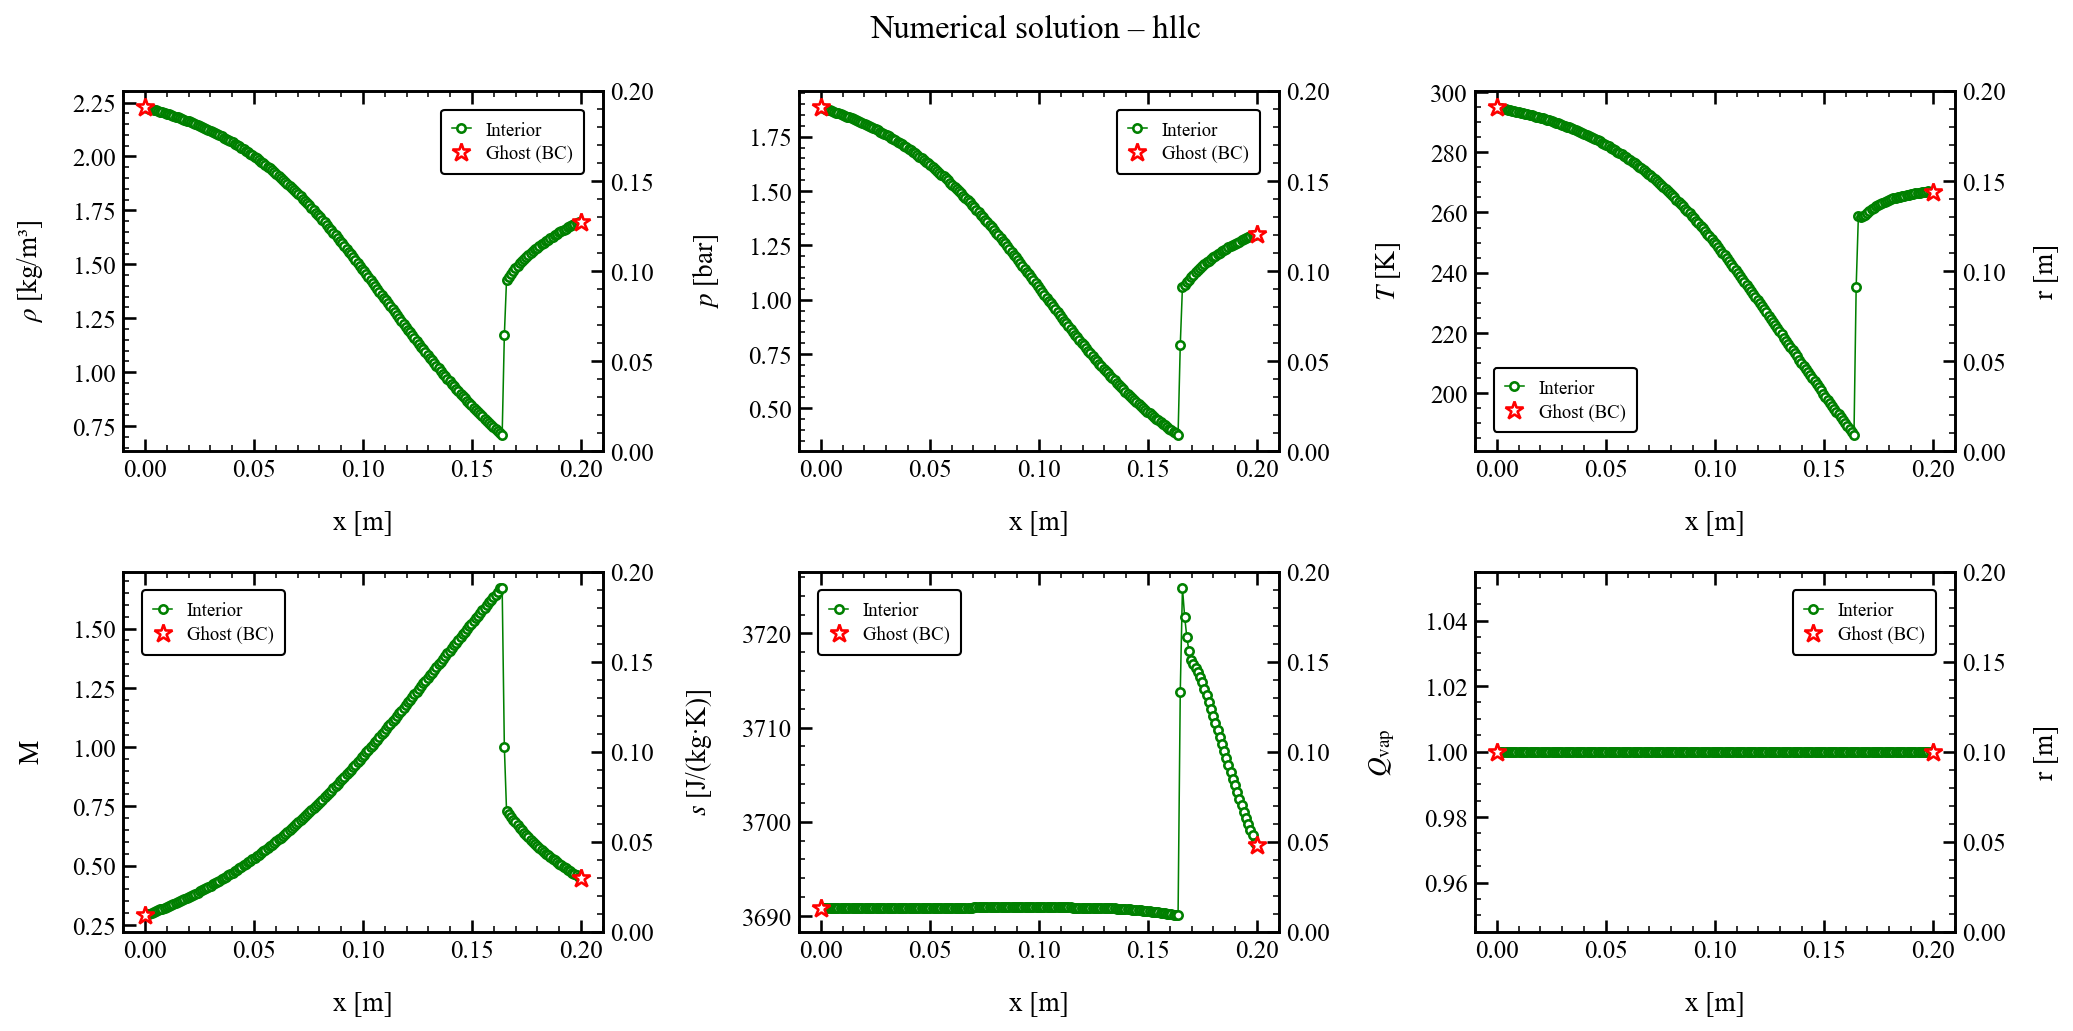

The data file committed next to this chart (first rows):
x, rho, u, p, T, c, Ma, s, Qvap, Z
0.000000000000000000e+00, 2.228866057297337111e+00, 9.997996392902796003e+01, 1.886236248530164303e+05, 2.950146337447242786e+02, 3.445203000383722269e+02, 2.902005017349988392e-01, 3.690867909788881207e+03, 1.000000000000000000e+00, 9.993438411908898145e-01
1.005025125628140805e-03, 2.224564678173803767e+00, 1.010933503502138961e+02, 1.881132848235784040e+05, 2.947860056876714907e+02, 3.443863430489672055e+02, 2.935463394256599412e-01, 3.690867953458546708e+03, 1.000000000000000000e+00, 9.993415679570111232e-01
2.010050251256281610e-03, 2.221858287731474757e+00, 1.022067367713998323e+02, 1.877924466866038856e+05, 2.946421117059957169e+02, 3.443020065104218475e+02, 2.968519928399142027e-01, 3.690868208869732371e+03, 1.000000000000000000e+00, 9.993401407071643705e-01
3.015075376884422415e-03, 2.219068251234091793e+00, 1.033826332026043389e+02, 1.874618183696278429e+05, 2.944935991801807518e+02, 3.442149416440763616e+02, 3.003432468934006949e-01, 3.690868325079813530e+03, 1.000000000000000000e+00, 9.993386697108146421e-01
4.020100502512563220e-03, 2.216295003906644911e+00, 1.045730293276054965e+02, 1.871333377589490847e+05, 2.943458566595132879e+02, 3.441283065347292904e+02, 3.038780226498223880e-01, 3.690868411442559591e+03, 1.000000000000000000e+00, 9.993372086908214325e-01
5.025125628140704459e-03, 2.213460592856208997e+00, 1.057820349532269972e+02, 1.867977797098507872e+05, 2.941947344253507026e+02, 3.440396672138892882e+02, 3.074704606299434873e-01, 3.690868485144409988e+03, 1.000000000000000000e+00, 9.993357167078014136e-01
6.030150753768844830e-03, 2.210569741402975019e+00, 1.070070040866146854e+02, 1.864557179243175779e+05, 2.940404824577853446e+02, 3.439491688169088661e+02, 3.111128439550807090e-01, 3.690868559771011405e+03, 1.000000000000000000e+00, 9.993341964229629504e-01
7.035175879396985202e-03, 2.207616643863146155e+00, 1.082483714417234779e+02, 1.861064773875350365e+05, 2.938827843062423995e+02, 3.438566241544406807e+02, 3.148067067427048338e-01, 3.690868638069708595e+03, 1.000000000000000000e+00, 9.993326448905974768e-01
8.040201005025126441e-03, 2.204600261760168323e+00, 1.095061645693981660e+02, 1.857499478246309154e+05, 2.937215767009548699e+02, 3.437619944428877261e+02, 3.185522726177672515e-01, 3.690868721385815206e+03, 1.000000000000000000e+00, 9.993310616720222361e-01
9.045226130653267679e-03, 2.201518901876392764e+00, 1.107805918271394887e+02, 1.853859419194141519e+05, 2.935567605444039145e+02, 3.436652197801140005e+02, 3.223503149315482541e-01, 3.690868810123743060e+03, 1.000000000000000000e+00, 9.993294459839044963e-01
1.005025125628140892e-02, 2.198371127601336017e+00, 1.120718367449395316e+02, 1.850143033156834135e+05, 2.933882498811922233e+02, 3.435662478782653579e+02, 3.262015329999748969e-01, 3.690868904531254884e+03, 1.000000000000000000e+00, 9.993277971822090988e-01
1.105527638190954842e-02, 2.195155440506065592e+00, 1.133800929954662280e+02, 1.846348689686141151e+05, 2.932159548784952108e+02, 3.434650240703836630e+02, 3.301066631233814386e-01, 3.690869004777859118e+03, 1.000000000000000000e+00, 9.993261145956963132e-01
1.206030150753768966e-02, 2.191870334403343445e+00, 1.147055521509387290e+02, 1.842474756535378983e+05, 2.930397847518427739e+02, 3.433614930232126881e+02, 3.340664415831397505e-01, 3.690869111013552811e+03, 1.000000000000000000e+00, 9.993243975552851266e-01
1.306532663316583090e-02, 2.188514276941357473e+00, 1.160484056054763613e+02, 1.838519578412443516e+05, 2.928596467646525525e+02, 3.432555981443941846e+02, 3.380816110001484964e-01, 3.690869223376071204e+03, 1.000000000000000000e+00, 9.993226453848232937e-01
1.407035175879397040e-02, 2.185085713193237300e+00, 1.174088436808570179e+02, 1.834481481216329557e+05, 2.926754463798985171e+02, 3.431472816659906471e+02, 3.421529178690662087e-01, 3.690869341994809474e+03, 1.000000000000000000e+00, 9.993208574031667846e-01
1.507537688442211164e-02, 2.181583064984851994e+00, 1.187870555612038856e+02, 1.830358771758338553e+05, 2.924870872044081693e+02, 3.430364846059097204e+02, 3.462811126276258977e-01, 3.690869466991204717e+03, 1.000000000000000000e+00, 9.993190329241535830e-01
1.608040201005025288e-02, 2.178004731665833305e+00, 1.201832290486812553e+02, 1.826149738911610912e+05, 2.922944709965742049e+02, 3.429231467657920120e+02, 3.504669491755347255e-01, 3.690869598469121229e+03, 1.000000000000000000e+00, 9.993171712561847997e-01
1.708542713567839239e-02, 2.174349090594962508e+00, 1.215975503637465778e+02, 1.821852654654893850e+05, 2.920974976665593772e+02, 3.428072067249529482e+02, 3.547111845326776924e-01, 3.690869736513324369e+03, 1.000000000000000000e+00, 9.993152717031181798e-01
1.809045226130653536e-02, 2.170614497688329259e+00, 1.230302039332606512e+02, 1.817465775255435728e+05, 2.918960652824291060e+02, 3.426886018378286849e+02, 3.590145784641022852e-01, 3.690869881196773349e+03, 1.000000000000000000e+00, 9.993133335656223526e-01
1.909547738693467486e-02, 2.166799288110218047e+00, 1.244813721679927170e+02, 1.812987342107579461e+05, 2.916900700586240305e+02, 3.425672682203862109e+02, 3.633778930913774130e-01, 3.690870032580251973e+03, 1.000000000000000000e+00, 9.993113561417568125e-01
2.010050251256281784e-02, 2.162901777042002927e+00, 1.259512352314124684e+02, 1.808415583647099847e+05, 2.914794063922921055e+02, 3.424431407644478327e+02, 3.678018924550426338e-01, 3.690870190711831583e+03, 1.000000000000000000e+00, 9.993093387280377327e-01
2.110552763819095734e-02, 2.158920260529211266e+00, 1.274399708001557343e+02, 1.803748716172600980e+05, 2.912639668478495878e+02, 3.423161531212620048e+02, 3.722873420904897479e-01, 3.690870355626356741e+03, 1.000000000000000000e+00, 9.993072806200317126e-01
2.211055276381909684e-02, 2.154853016410768429e+00, 1.289477538160386700e+02, 1.798984945847156923e+05, 2.910436421943409755e+02, 3.421862377159081916e+02, 3.768350085519640569e-01, 3.690870527344975017e+03, 1.000000000000000000e+00, 9.993051811134876505e-01
2.311557788944723982e-02, 2.150698305333161198e+00, 1.304747562297026775e+02, 1.794122470126936096e+05, 2.908183214149452738e+02, 3.420533257450198903e+02, 3.814456589349572435e-01, 3.690870705874728628e+03, 1.000000000000000000e+00, 9.993030395052389103e-01
2.412060301507537932e-02, 2.146454371852598797e+00, 1.320211467359478945e+02, 1.789159479649706627e+05, 2.905878917362542779e+02, 3.419173471858886160e+02, 3.861200603670236209e-01, 3.690870891208215198e+03, 1.000000000000000000e+00, 9.993008550943223156e-01
2.512562814070351883e-02, 2.142119445627843621e+00, 1.335870905008640364e+02, 1.784094160069094505e+05, 2.903522386536470208e+02, 3.417782308029914589e+02, 3.908589794821267782e-01, 3.690871083323347193e+03, 1.000000000000000000e+00, 9.992986271831085787e-01
2.613065326633166180e-02, 2.137691742706507192e+00, 1.351727488808966768e+02, 1.778924694042014307e+05, 2.901112459623807354e+02, 3.416359041576130835e+02, 3.956631818725205862e-01, 3.690871282183178664e+03, 1.000000000000000000e+00, 9.992963550785167737e-01
2.713567839195980130e-02, 2.133169466907469225e+00, 1.367782791340424069e+02, 1.773649263370234985e+05, 2.898647957945299254e+02, 3.414902936206416939e+02, 4.005334315182266791e-01, 3.690871487735803385e+03, 1.000000000000000000e+00, 9.992940380933367228e-01
2.814070351758794081e-02, 2.128550811301852974e+00, 1.384038341232551943e+02, 1.768266051501411130e+05, 2.896127686714846732e+02, 3.413413243942874828e+02, 4.054704901870693212e-01, 3.690871699914272085e+03, 1.000000000000000000e+00, 9.992916755477423418e-01
2.914572864321608378e-02, 2.123833959798703042e+00, 1.400495620122883338e+02, 1.762773245471028495e+05, 2.893550435291083431e+02, 3.411889205173700361e+02, 4.104751168353321655e-01, 3.690871918636501960e+03, 1.000000000000000000e+00, 9.992892667706012588e-01
3.015075376884422328e-02, 2.119017088838899276e+00, 1.417156059514466904e+02, 1.757169038924623746e+05, 2.890914977923213769e+02, 3.410330048995526795e+02, 4.155480669479113542e-01, 3.690872143805018823e+03, 1.000000000000000000e+00, 9.992868111013072374e-01
3.115577889447236626e-02, 2.114098369351551376e+00, 1.434021037516803574e+02, 1.751451634543602704e+05, 2.888220074208206256e+02, 3.408734993377091200e+02, 4.206900918678030399e-01, 3.690872375296835344e+03, 1.000000000000000000e+00, 9.992843078906307186e-01
3.216080402010050576e-02, 2.109075969625563651e+00, 1.451091874710330671e+02, 1.745619247272067296e+05, 2.885464469939112746e+02, 3.407103245534368057e+02, 4.259019378447811977e-01, 3.690872612945906440e+03, 1.000000000000000000e+00, 9.992817564969586064e-01
3.316582914572864527e-02, 2.103948060186608515e+00, 1.468369829317785218e+02, 1.739670107268809224e+05, 2.882646897809015627e+02, 3.405434002258315331e+02, 4.311843448864476347e-01, 3.690872856572745150e+03, 1.000000000000000000e+00, 9.992791562893863500e-01
3.417085427135678477e-02, 2.098712814128624871e+00, 1.485856094345538736e+02, 1.733602463842261641e+05, 2.879766078538597753e+02, 3.403726450479468895e+02, 4.365380461570971260e-01, 3.690873105981270328e+03, 1.000000000000000000e+00, 9.992765066541184904e-01
3.517587939698493121e-02, 2.093368408095610533e+00, 1.503551795261183486e+02, 1.727414587524446542e+05, 2.876820721143474202e+02, 3.401979767312885201e+02, 4.419637676001791360e-01, 3.690873360960570608e+03, 1.000000000000000000e+00, 9.992738069959457015e-01
3.618090452261307072e-02, 2.087913024875090784e+00, 1.521457986217839391e+02, 1.721104773738743097e+05, 2.873809523954071210e+02, 3.400193120547094736e+02, 4.474622270787475542e-01, 3.690873621287333208e+03, 1.000000000000000000e+00, 9.992710567402308675e-01
3.718592964824121022e-02, 2.082344855928381477e+00, 1.539575646484740332e+02, 1.714671346350035165e+05, 2.870731175580275476e+02, 3.398365669098220678e+02, 4.530341335790615820e-01, 3.690873886728649722e+03, 1.000000000000000000e+00, 9.992682553348188890e-01
3.819095477386934973e-02, 2.076662104071599124e+00, 1.557905676771397054e+02, 1.708112661590409698e+05, 2.867584356058256390e+02, 3.396496563570170792e+02, 4.586801863664570766e-01, 3.690874157045365791e+03, 1.000000000000000000e+00, 9.992654022520754964e-01
3.919597989949748923e-02, 2.070862986257176352e+00, 1.576448895539693069e+02, 1.701427111429215292e+05, 2.864367737735405512e+02, 3.394584946657428191e+02, 4.644010741554683852e-01, 3.690874431996026033e+03, 1.000000000000000000e+00, 9.992624969906400700e-01
4.020100502512563567e-02, 2.064945736466714532e+00, 1.595206035295397271e+02, 1.694613127907853341e+05, 2.861079986624374669e+02, 3.392629953824666131e+02, 4.701974742329468882e-01, 3.690874711341467446e+03, 1.000000000000000000e+00, 9.992595390775421693e-01
4.120603015075377518e-02, 2.058908608709448806e+00, 1.614177738865900551e+02, 1.687669186919734930e+05, 2.857719763500379599e+02, 3.390630713832367178e+02, 4.760700515926800103e-01, 3.690874994850162238e+03, 1.000000000000000000e+00, 9.992565280700096420e-01
4.221105527638191468e-02, 2.052749880158195150e+00, 1.633364555666789215e+02, 1.680593812758904824e+05, 2.854285725382586634e+02, 3.388586349487471239e+02, 4.820194580296996434e-01, 3.690875282306225017e+03, 1.000000000000000000e+00, 9.992534635568465218e-01
4.321608040201005418e-02, 2.046467854782512141e+00, 1.652766937649087140e+02, 1.673385582077649306e+05, 2.850776526750915423e+02, 3.386495978200288164e+02, 4.880463311601007659e-01, 3.690875573478663682e+03, 1.000000000000000000e+00, 9.992503451522091185e-01
4.422110552763819369e-02, 2.040060867129160904e+00, 1.672385235288351737e+02, 1.666043128814475785e+05, 2.847190821232456415e+02, 3.384358712866000474e+02, 4.941512933988353451e-01, 3.690875868048410211e+03, 1.000000000000000000e+00, 9.992471725057566756e-01
4.522613065326633319e-02, 2.033527284987271422e+00, 1.692219694302870323e+02, 1.658565148355172132e+05, 2.843527262942885159e+02, 3.382173662559977174e+02, 5.003349511692501972e-01, 3.690876165684115222e+03, 1.000000000000000000e+00, 9.992439453091462864e-01
4.623115577889447964e-02, 2.026865513118560447e+00, 1.712270452096204281e+02, 1.650950402836303692e+05, 2.839784508420950715e+02, 3.379939933558404164e+02, 5.065978939730814146e-01, 3.690876466057205562e+03, 1.000000000000000000e+00, 9.992406632984336401e-01
4.723618090452261914e-02, 2.020073999811987431e+00, 1.732537530931178935e+02, 1.643197725045355910e+05, 2.835961217913045402e+02, 3.377656629973562872e+02, 5.129406925371036152e-01, 3.690876768845116203e+03, 1.000000000000000000e+00, 9.992373262570571901e-01
4.824120603015075864e-02, 2.013151248686002592e+00, 1.753020828977095107e+02, 1.635306027031354024e+05, 2.832056059042853917e+02, 3.375322855815559251e+02, 5.193638960956590278e-01, 3.690877073760309941e+03, 1.000000000000000000e+00, 9.992339340112409429e-01
4.924623115577889815e-02, 2.006095815849401998e+00, 1.773720120180625486e+02, 1.627274303640652506e+05, 2.828067708006258272e+02, 3.372937715574710182e+02, 5.258680324840815379e-01, 3.690877380555970376e+03, 1.000000000000000000e+00, 9.992304864336075676e-01
5.025125628140703765e-02, 1.998906311168670014e+00, 1.794635053814392052e+02, 1.619101635375300539e+05, 2.823994850461631927e+02, 3.370500314626836484e+02, 5.324536081561186407e-01, 3.690877689022373943e+03, 1.000000000000000000e+00, 9.992269834490933311e-01
5.125628140703518409e-02, 1.991581402712369719e+00, 1.815765150465659303e+02, 1.610787194659424713e+05, 2.819836184159824484e+02, 3.368009760681784996e+02, 5.391211069703356618e-01, 3.690877998988520631e+03, 1.000000000000000000e+00, 9.992234250402550755e-01
5.226130653266332360e-02, 1.984119821078865531e+00, 1.837109798427659939e+02, 1.602330250059770769e+05, 2.815590420628970492e+02, 3.365465164649941130e+02, 5.458709891649545787e-01, 3.690878310249377591e+03, 1.000000000000000000e+00, 9.992198112542232113e-01
5.326633165829146310e-02, 1.976520364859654100e+00, 1.858668249576631695e+02, 1.593730171864230069e+05, 2.811256287551075275e+02, 3.362865641854820069e+02, 5.527036901038561156e-01, 3.690878622476830969e+03, 1.000000000000000000e+00, 9.992161421859431236e-01
5.427135678391960261e-02, 1.968781903444226877e+00, 1.880439617148919353e+02, 1.584986437299395911e+05, 2.806832531043632457e+02, 3.360210313346696012e+02, 5.596196195457904254e-01, 3.690878935354382065e+03, 1.000000000000000000e+00, 9.992124179870685019e-01
5.527638190954774211e-02, 1.960903380329036105e+00, 1.902422873919520327e+02, 1.576098634455582360e+05, 2.802317917382850965e+02, 3.357498306845890852e+02, 5.666191610701656334e-01, 3.690879248603030192e+03, 1.000000000000000000e+00, 9.992086388743695036e-01
5.628140703517588161e-02, 1.952883816993178367e+00, 1.924616849569887620e+02, 1.567066467211931013e+05, 2.797711235301746910e+02, 3.354728758011697778e+02, 5.737026711842366788e-01, 3.690879561991217997e+03, 1.000000000000000000e+00, 9.992048051328196179e-01
5.728643216080402806e-02, 1.944722317361879504e+00, 1.947020228575745762e+02, 1.557889760958121333e+05, 2.793011298794702952e+02, 3.351900812020925287e+02, 5.808704785037627216e-01, 3.690879875349500708e+03, 1.000000000000000000e+00, 9.992009171195246342e-01
5.829145728643216756e-02, 1.936418076676833078e+00, 1.969631541266035981e+02, 1.548568467137178814e+05, 2.788216949453747588e+02, 3.349013624873095409e+02, 5.881228809096503696e-01, 3.690880188598675431e+03, 1.000000000000000000e+00, 9.991969752651491676e-01
5.929648241206030707e-02, 1.927970404383625436e+00, 1.992449146936015723e+02, 1.539102675600958755e+05, 2.783327062850357265e+02, 3.346066367165990982e+02, 5.954601398487965325e-01, 3.690880501707145413e+03, 1.000000000000000000e+00, 9.991929800872716427e-01
... 140 more rows
